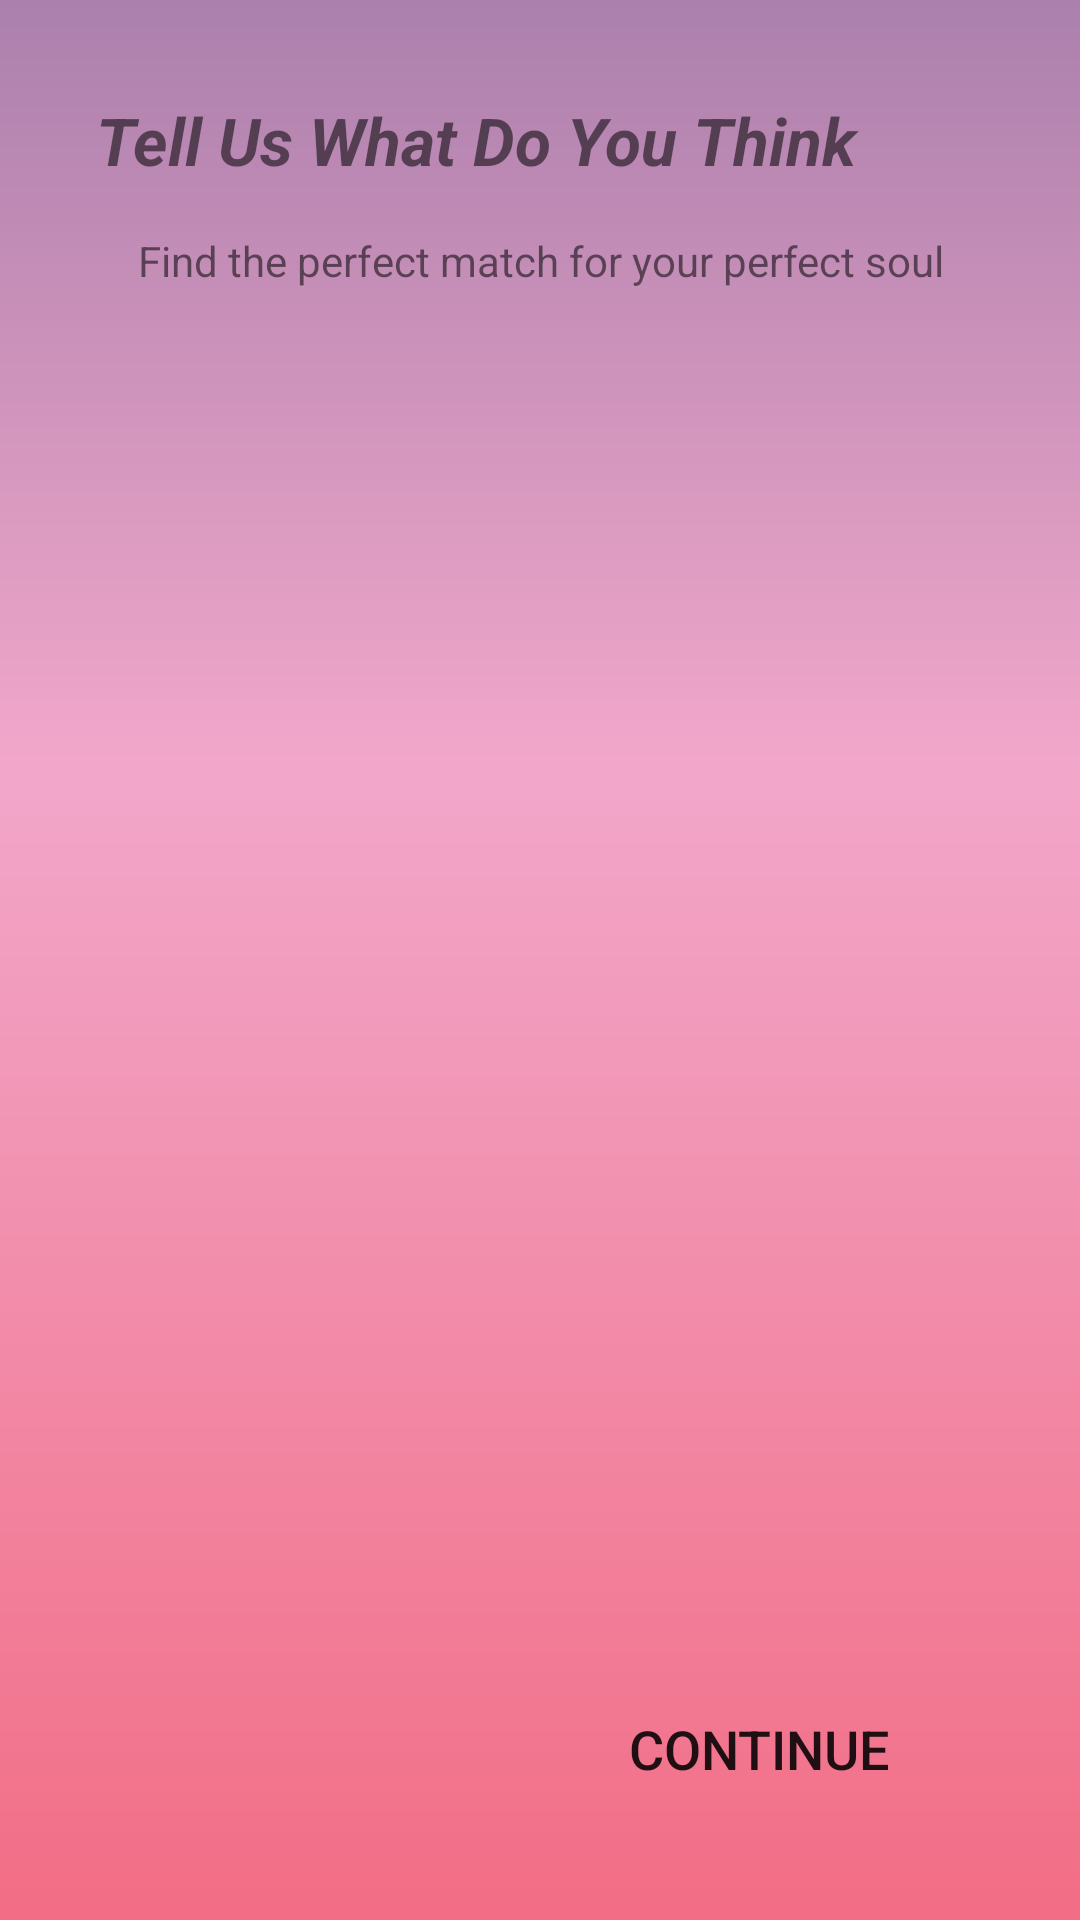

This screen was rendered from an Android layout file. Write that file and the resources it references.
<!-- AndroidManifest.xml: application theme Theme.SOCA -->
<!-- res/layout/activity_question.xml -->
<?xml version="1.0" encoding="utf-8"?>
<androidx.constraintlayout.widget.ConstraintLayout xmlns:android="http://schemas.android.com/apk/res/android"
    xmlns:app="http://schemas.android.com/apk/res-auto"
    xmlns:tools="http://schemas.android.com/tools"
    android:layout_width="match_parent"
    android:layout_height="match_parent"
    tools:context=".signUpLogin.QuestionActivity"
    android:background="@drawable/background_1"
    >

    <TextView
        android:id="@+id/textView38"
        android:layout_width="0dp"
        android:layout_height="wrap_content"
        android:layout_marginStart="32dp"
        android:layout_marginTop="32dp"
        android:layout_marginEnd="32dp"
        android:textStyle="italic|bold"
        android:textSize="22sp"
        android:text="Tell Us What Do You Think"
        app:layout_constraintEnd_toEndOf="parent"
        app:layout_constraintStart_toStartOf="parent"
        app:layout_constraintTop_toTopOf="parent" />

    <TextView
        android:id="@+id/textView39"
        android:layout_width="0dp"
        android:layout_height="wrap_content"
        android:layout_marginStart="46dp"
        android:layout_marginTop="16dp"
        android:layout_marginEnd="32dp"
        android:text="Find the perfect match for your perfect soul"
        app:layout_constraintEnd_toEndOf="parent"
        app:layout_constraintStart_toStartOf="parent"
        app:layout_constraintTop_toBottomOf="@+id/textView38" />

    <androidx.viewpager2.widget.ViewPager2
        android:id="@+id/q_viewpager2"
        android:layout_width="match_parent"
        android:layout_height="0dp"
        android:layout_marginTop="32dp"
        android:layout_marginBottom="32dp"
        android:background="@android:color/transparent"
        app:layout_constraintBottom_toTopOf="@+id/question_continue_btn"
        app:layout_constraintEnd_toEndOf="parent"
        app:layout_constraintStart_toStartOf="parent"
        app:layout_constraintTop_toBottomOf="@+id/textView39" />

    <Button
        android:id="@+id/question_continue_btn"
        android:layout_width="150dp"
        android:layout_height="50dp"
        android:layout_marginEnd="32dp"
        android:layout_marginBottom="32dp"
        android:text="Continue"
        android:textSize="18sp"
        android:background="@drawable/solid_1"
        app:layout_constraintBottom_toBottomOf="parent"
        app:layout_constraintEnd_toEndOf="parent" />
</androidx.constraintlayout.widget.ConstraintLayout>
<!-- resources referenced by this layout -->
<resources>
  <!-- drawable background_1 (drawable) -->
  <?xml version="1.0" encoding="utf-8"?>
  <shape xmlns:android="http://schemas.android.com/apk/res/android">
  <gradient android:startColor="@color/colorOne"
      android:centerColor="@color/colorSeven"
      android:endColor="@color/colorSix"
      android:centerX="0.4"
      android:angle="270"
      />
  </shape>
  <style name="Theme.SOCA" parent="Theme.AppCompat.DayNight.NoActionBar">
          
          <item name="colorPrimary">@color/colorOne</item>
          <item name="colorPrimaryDark">@color/colorOne</item>
          <item name="colorAccent">@color/colorOne</item>
      </style>
  <color name="colorOne">#AB80AD</color>//AMETHYST
  <color name="colorSeven">#F2A7CA</color>//HOT PINK
  <color name="colorSix">#F26D85</color>//BARBIE
</resources>
